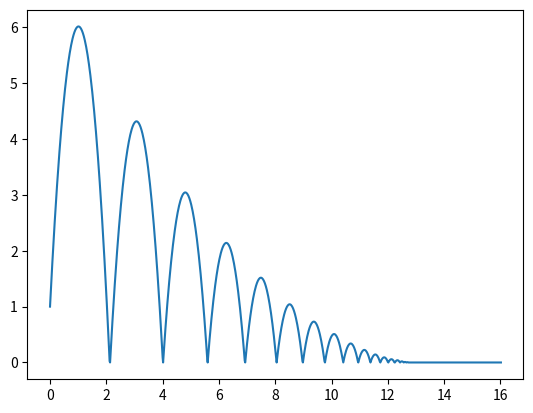

This chart was generated by the following Python code:
#coding: utf-8

#########Import das bibliotecas usadas##########
import matplotlib.pyplot as plt
import matplotlib.animation as animation
################################################

########Variaveis e constatntes iniciais########
#Gravidade
g = -9.807
#Velocidade inicial
v0 = 10
#Altura inicial
h0 = 1
#Coeficiente de Restituição
e = 0.85
#Intervalo entre calculos
timestep = 1/60.0
################################################

#Velocidade Atual da particula
v = v0
#Altura inicial da particula
h = h0

#Array com Tempos da simulação
tempos = [0]
#Array com Alturas da Simulação
alturas = [h0]

########Pre calcula valores da simulação########
#Numero de quicadas
i = 0
#Enquanto a energia tota do sistema for maior que um limiar pequeno continua a calcular a simulação
while e ** i > 1e-15:
    #Atualiza velocidade da particula
    v += g * timestep
    #Atualiza altura da particula
    h += v * timestep

    #Verifica se a particula atingiu o chao para calcular a energia dissipada e devolvida pelo impacto
    if h <= 0:
        #Atualiza velocidade da particula pos impacto
        v *= -1 * e
        #Atualiza altura da particula pos impacto
        h = 0
        #Atualiza contador de quicadas
        i += 1

    #Registra dados de tempo
    tempos.append(tempos[-1] + timestep)
    #Registra dados de posição
    alturas.append(h)
################################################

#Printa a quantidade de quicadas
print("Quicadas: ", i)

#Plota grafico de Posição X Tempo
plt.plot(tempos, alturas)
plt.show()

#Define tamanho da particula no grafico
circleSize = max(alturas)/50
fig = plt.figure()

#Define região do grafico a exibir
x_lim = (-(max(alturas)+(circleSize*2)) / 2, (max(alturas)+(circleSize*2)) / 2)
y_lim = (0, max(alturas)+(circleSize*2))
ax = plt.axes(xlim=x_lim, ylim=y_lim)


#Cria particula
circle = plt.Circle((0, h0 + circleSize), circleSize)

#Posiciona particula e adiciona ao grafico
def init():
    circle.center = (0, h0 + circleSize)
    ax.add_patch(circle)
    return circle,

#Retorna posição da particula apos o frame "index"
def animate(index):
    _, y = circle.center
    y = alturas[index] + circleSize
    circle.center = (0, y)
    return circle,

#Efetua animação
anim = animation.FuncAnimation(fig, animate, init_func=init, interval=timestep*1000, frames=len(alturas), repeat=False)

#Exibe animação
plt.show()
